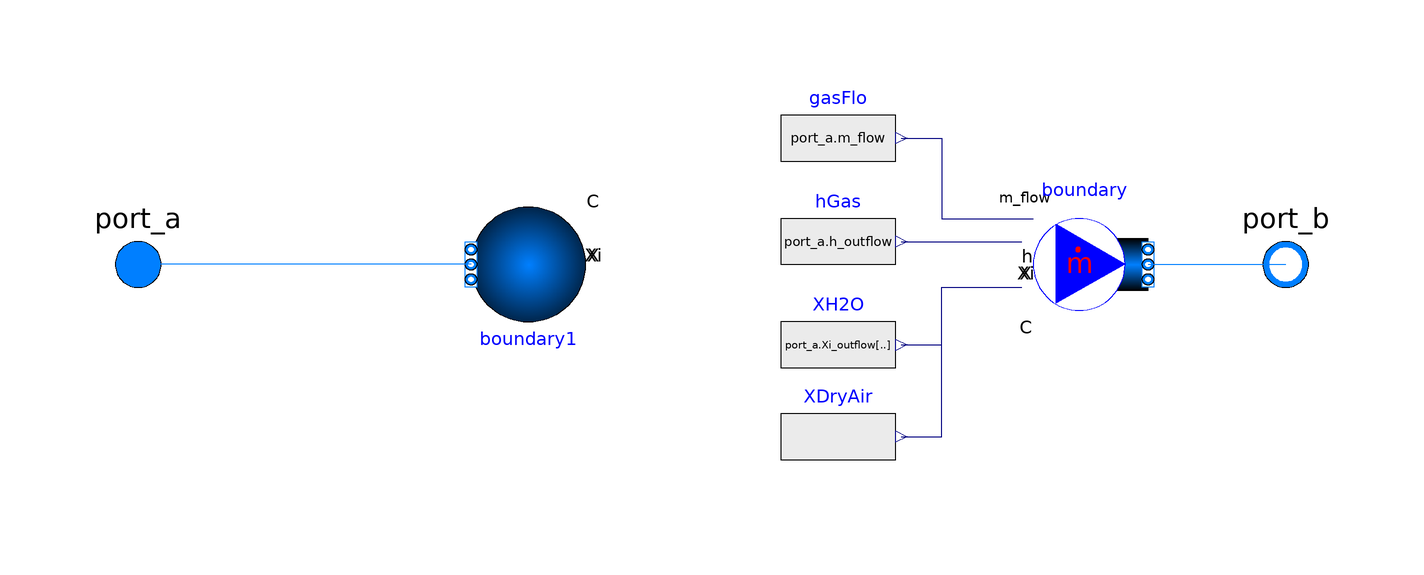

Above is the diagram view of the following Modelica model: its components placed by their Placement annotations and its connect equations drawn as lines.

model MediaConversion
      extends Modelica.Blocks.Interfaces.BlockIcon;
      replaceable package ThermoFlueGas = ThermoPower.Media.FlueGas;
      replaceable package BuildingsFlueGas =
        Buildings.Media.PerfectGases.MoistAirUnsaturated;

    Modelica.Fluid.Interfaces.FluidPort_a port_a(redeclare package Medium =
          ThermoFlueGas)
      annotation (Placement(transformation(extent={{-110,-10},{-90,10}})));
    Modelica.Fluid.Interfaces.FluidPort_b port_b(redeclare package Medium =
          BuildingsFlueGas)
      annotation (Placement(transformation(extent={{90,-10},{110,10}})));
    Modelica.Blocks.Sources.RealExpression hGas(y=port_a.h_outflow)
      annotation (Placement(transformation(extent={{12,-6},{32,14}})));
    Buildings.Fluid.Sources.MassFlowSource_h boundary(
      use_h_in=true,
      use_m_flow_in=true,
      use_X_in=true,
      nPorts=1,
      redeclare package Medium = BuildingsFlueGas)
      annotation (Placement(transformation(extent={{56,-10},{76,10}})));
    Modelica.Blocks.Sources.RealExpression gasFlo(y=port_a.m_flow)
      annotation (Placement(transformation(extent={{12,12},{32,32}})));
    Modelica.Blocks.Sources.RealExpression XH2O(y=port_a.Xi_outflow[3])
      annotation (Placement(transformation(extent={{12,-24},{32,-4}})));
    Modelica.Blocks.Sources.RealExpression XDryAir(y=port_a.Xi_outflow[1] +
          port_a.Xi_outflow[2] + port_a.Xi_outflow[4] + port_a.Xi_outflow[5])
      annotation (Placement(transformation(extent={{12,-40},{32,-20}})));
    Buildings.Fluid.Sources.Boundary_ph boundary1(nPorts=1, redeclare package
        Medium = ThermoFlueGas) annotation (Placement(transformation(
          extent={{-10,-10},{10,10}},
          rotation=180,
          origin={-32,0})));
  equation
    connect(hGas.y, boundary.h_in) annotation (Line(
        points={{33,4},{54,4}},
        color={0,0,127},
        smooth=Smooth.None));
    connect(gasFlo.y, boundary.m_flow_in) annotation (Line(
        points={{33,22},{40,22},{40,8},{56,8}},
        color={0,0,127},
        smooth=Smooth.None));
    connect(XH2O.y, boundary.X_in[1]) annotation (Line(
        points={{33,-14},{40,-14},{40,-4},{54,-4}},
        color={0,0,127},
        smooth=Smooth.None));
    connect(boundary.ports[1], port_b) annotation (Line(
        points={{76,0},{100,0}},
        color={0,127,255},
        smooth=Smooth.None));
    connect(XDryAir.y, boundary.X_in[2]) annotation (Line(
        points={{33,-30},{40,-30},{40,-4},{54,-4}},
        color={0,0,127},
        smooth=Smooth.None));
    connect(boundary1.ports[1], port_a) annotation (Line(
        points={{-42,1.33227e-015},{-70,1.33227e-015},{-70,0},{-100,0}},
        color={0,127,255},
        smooth=Smooth.None));
    annotation (Diagram(graphics));
  end MediaConversion;